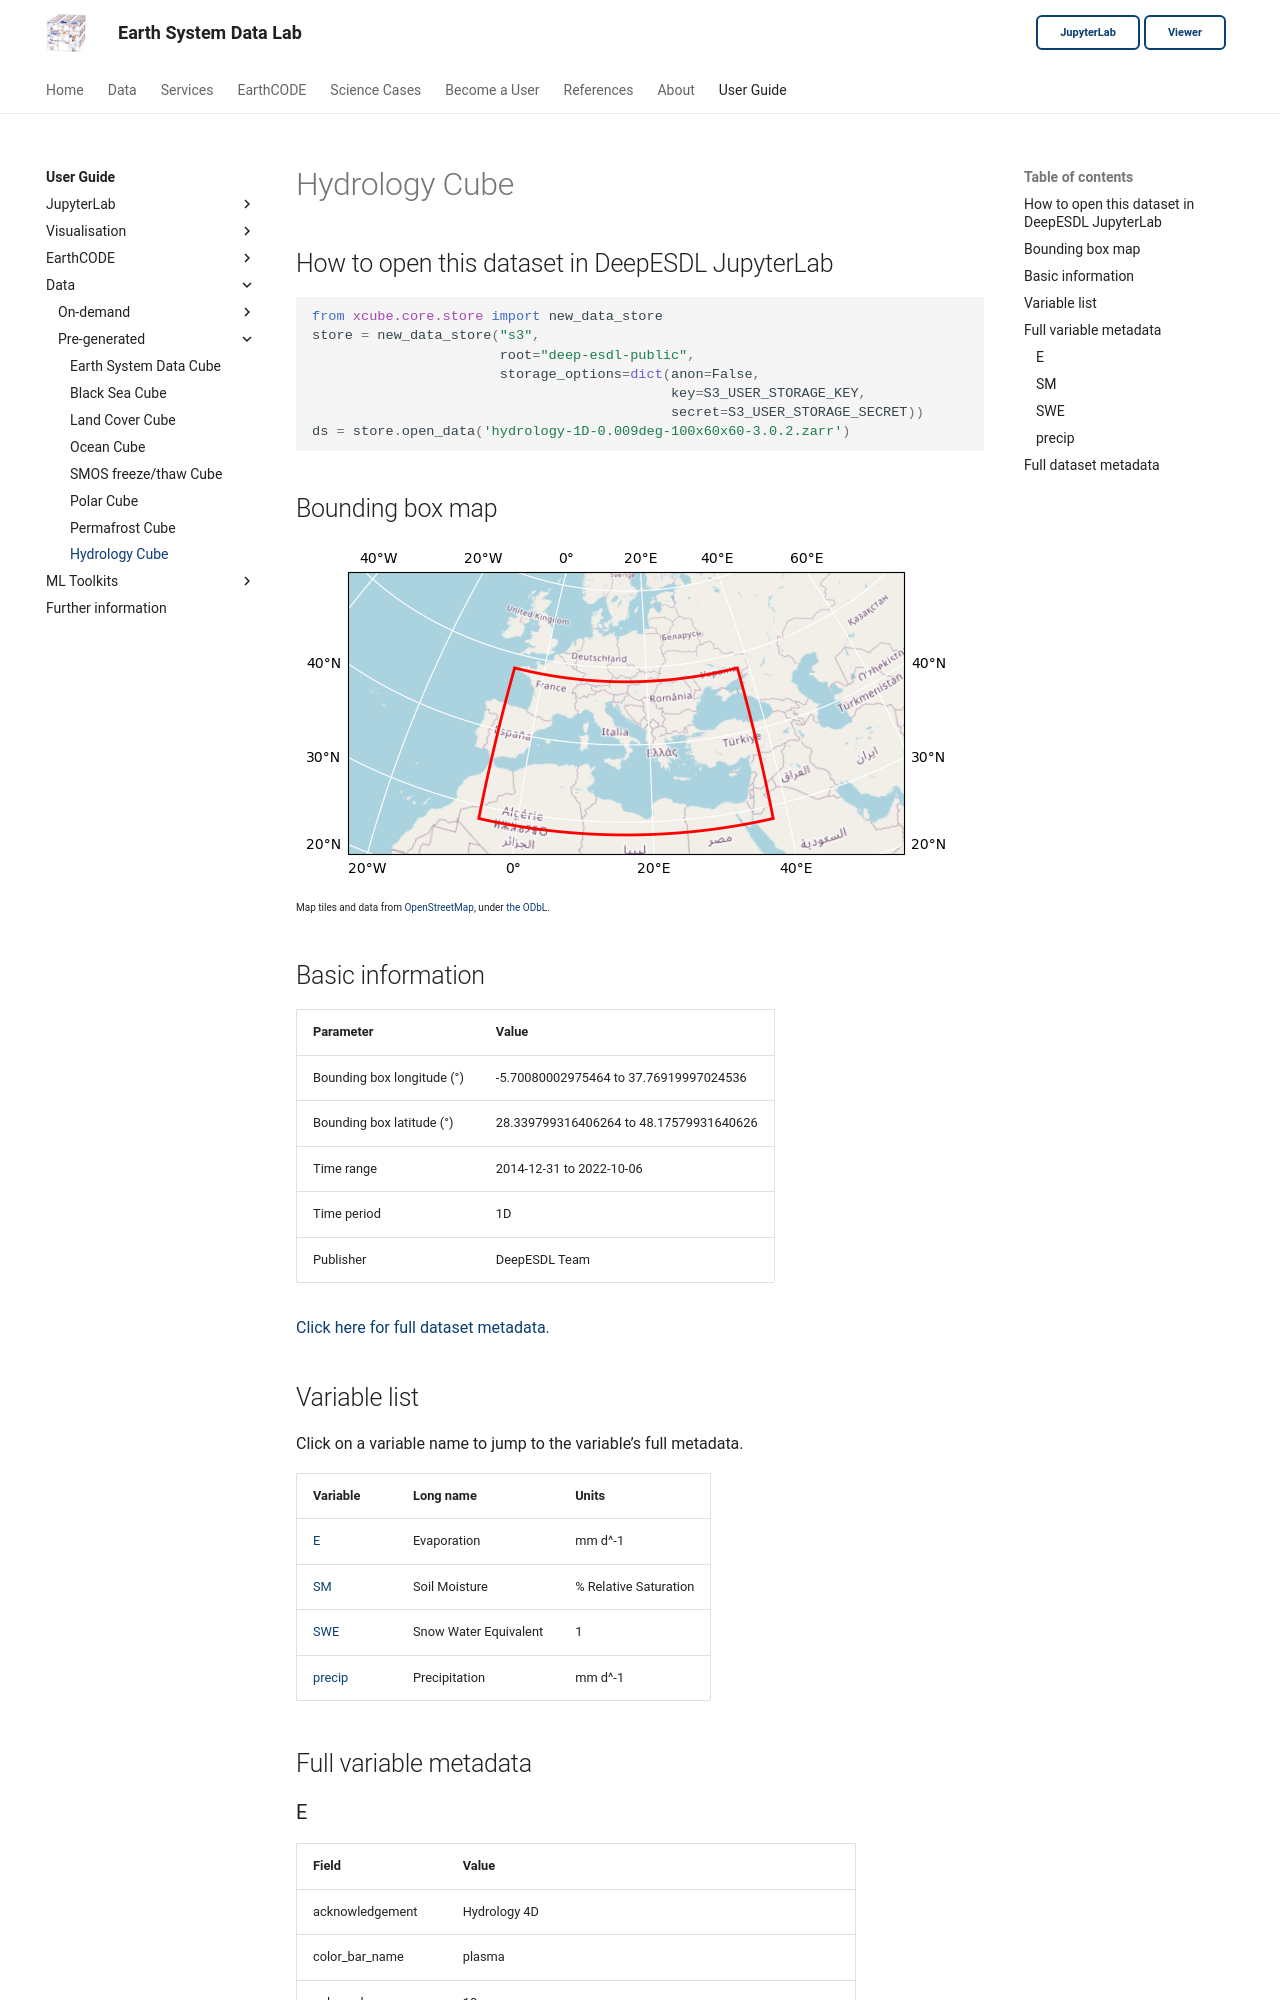

repository: deepesdl/deepesdl-doc · page: guide/data/pre-generated/hydrology-1D-0-009deg-100x60x60-3-0-2-zarr/index.html · generator: mkdocs

# Hydrology Cube

## How to open this dataset in DeepESDL JupyterLab
```python
from xcube.core.store import new_data_store
store = new_data_store("s3",
                       root="deep-esdl-public",
                       storage_options=dict(anon=False,
                                            key=S3_USER_STORAGE_KEY,
                                            secret=S3_USER_STORAGE_SECRET))
ds = store.open_data('hydrology-1D-0.009deg-100x60x60-3.0.2.zarr')
```

## Bounding box map

![Bounding box map](../img/hydrology-1D-0-009deg-100x60x60-3-0-2-zarr.png)<br>
<span style="font-size: x-small">Map tiles and data from <a href="http://openstreetmap.org">OpenStreetMap</a>, under <a href="http://www.openstreetmap.org/copyright">the ODbL</a>.</span>

## Basic information

| Parameter | Value |
| ---- | ---- |
| Bounding box longitude (°) | -5.70080002975464 to 37.76919997024536 |
| Bounding box latitude (°) | 28.339799316406264 to 48.17579931640626 |
| Time range | 2014-12-31 to 2022-10-06 |
| Time period | 1D |
| Publisher | DeepESDL Team |

[Click here for full dataset metadata.](#full-metadata)

## Variable list

Click on a variable name to jump to the variable’s full metadata.

| Variable | Long name | Units |
| ---- | ---- | ---- |
| [E](#E) | Evaporation | mm d^\-1 |
| [SM](#SM) | Soil Moisture | % Relative Saturation |
| [SWE](#SWE) | Snow Water Equivalent | 1 |
| [precip](#precip) | Precipitation | mm d^\-1 |

## Full variable metadata
